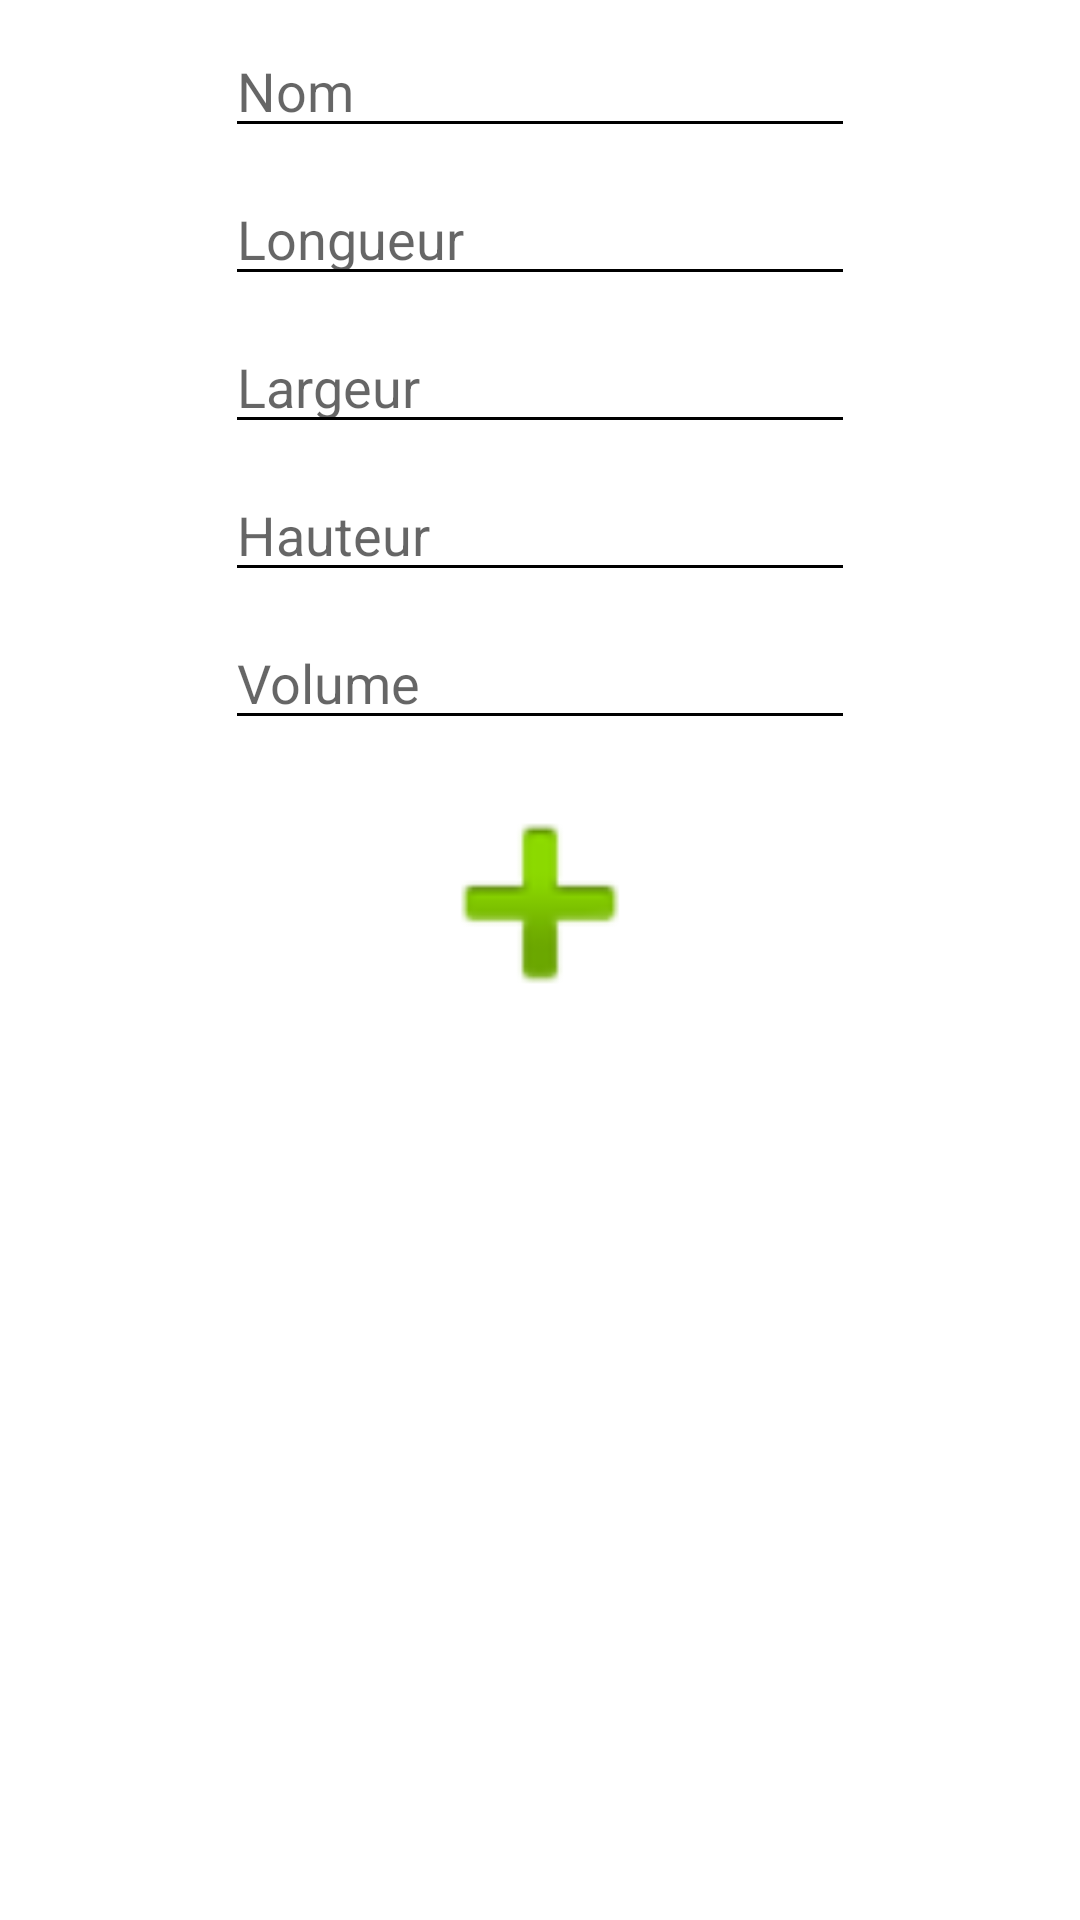

Write the Android layout XML for this screen, with the resource values it uses.
<!-- AndroidManifest.xml: application theme AppTheme -->
<!-- res/layout/activity_add_aquarium.xml -->
<?xml version="1.0" encoding="utf-8"?>
<android.support.constraint.ConstraintLayout xmlns:android="http://schemas.android.com/apk/res/android"
    xmlns:app="http://schemas.android.com/apk/res-auto"
    xmlns:tools="http://schemas.android.com/tools"
    android:orientation="vertical" android:layout_width="match_parent"
    android:layout_height="match_parent">

    <EditText
        android:id="@+id/etLongueur"
        android:layout_width="wrap_content"
        android:layout_height="wrap_content"
        android:ems="10"
        android:hint="@string/longueur"
        android:inputType="number"
        android:layout_marginRight="8dp"
        app:layout_constraintRight_toRightOf="parent"
        android:layout_marginTop="8dp"
        app:layout_constraintTop_toBottomOf="@+id/etNomAquarium"
        android:layout_marginLeft="8dp"
        app:layout_constraintLeft_toLeftOf="parent" />

    <EditText
        android:id="@+id/etLargeur"
        android:layout_width="wrap_content"
        android:layout_height="wrap_content"
        android:ems="10"
        android:hint="@string/largeur"
        android:inputType="number"
        android:layout_marginRight="8dp"
        app:layout_constraintRight_toRightOf="parent"
        android:layout_marginTop="8dp"
        app:layout_constraintTop_toBottomOf="@+id/etLongueur"
        android:layout_marginLeft="8dp"
        app:layout_constraintLeft_toLeftOf="parent" />

    <EditText
        android:id="@+id/etHauteur"
        android:layout_width="wrap_content"
        android:layout_height="wrap_content"
        android:ems="10"
        android:hint="@string/hauteur"
        android:inputType="number"
        android:layout_marginRight="8dp"
        app:layout_constraintRight_toRightOf="parent"
        android:layout_marginTop="8dp"
        app:layout_constraintTop_toBottomOf="@+id/etLargeur"
        android:layout_marginLeft="8dp"
        app:layout_constraintLeft_toLeftOf="parent" />

    <EditText
        android:id="@+id/etVolume"
        android:layout_width="wrap_content"
        android:layout_height="wrap_content"
        android:ems="10"
        android:hint="@string/volume"
        android:inputType="number"
        android:layout_marginRight="8dp"
        app:layout_constraintRight_toRightOf="parent"
        android:layout_marginTop="8dp"
        app:layout_constraintTop_toBottomOf="@+id/etHauteur"
        android:layout_marginLeft="8dp"
        app:layout_constraintLeft_toLeftOf="parent" />

    <EditText
        android:id="@+id/etNomAquarium"
        android:layout_width="wrap_content"
        android:layout_height="wrap_content"
        android:ems="10"
        android:hint="Nom"
        android:inputType="textPersonName"
        app:layout_constraintTop_toTopOf="parent"
        android:layout_marginTop="8dp"
        android:layout_marginLeft="8dp"
        app:layout_constraintLeft_toLeftOf="parent"
        android:layout_marginRight="8dp"
        app:layout_constraintRight_toRightOf="parent" />

    <Button
        android:id="@+id/btAddAquariumConfig"
        android:layout_width="92dp"
        android:layout_height="93dp"
        android:layout_marginLeft="8dp"
        android:layout_marginRight="8dp"
        android:layout_marginTop="8dp"
        android:background="@android:drawable/ic_input_add"
        app:layout_constraintLeft_toLeftOf="parent"
        app:layout_constraintRight_toRightOf="parent"
        app:layout_constraintTop_toBottomOf="@+id/etVolume" />
</android.support.constraint.ConstraintLayout>
<!-- resources referenced by this layout -->
<resources>
  <string name="hauteur">Hauteur</string>
  <string name="largeur">Largeur</string>
  <string name="longueur">Longueur</string>
  <string name="volume">Volume</string>
  <style name="AppTheme" parent="Theme.AppCompat.Light.DarkActionBar">
          
          <item name="colorPrimary">@color/colorPrimary</item>
          <item name="colorPrimaryDark">@color/colorPrimaryDark</item>
          <item name="colorAccent">@color/colorAccent</item>
          <item name="android:colorBackground">@color/colorBackground</item>
          <item name="android:textColorSecondary">@android:color/primary_text_light_nodisable</item>
          <item name="android:textColorSecondaryInverse">@android:color/primary_text_light_nodisable
          </item>
          <item name="android:textColorPrimary">@android:color/primary_text_light_nodisable</item>
          <item name="android:textColorPrimaryInverse">@android:color/primary_text_light_nodisable
          </item>
      </style>
  <color name="colorPrimary">#f9bf0c</color>
  <color name="colorPrimaryDark">#303F9F</color>
  <color name="colorAccent">#FF4081</color>
</resources>
